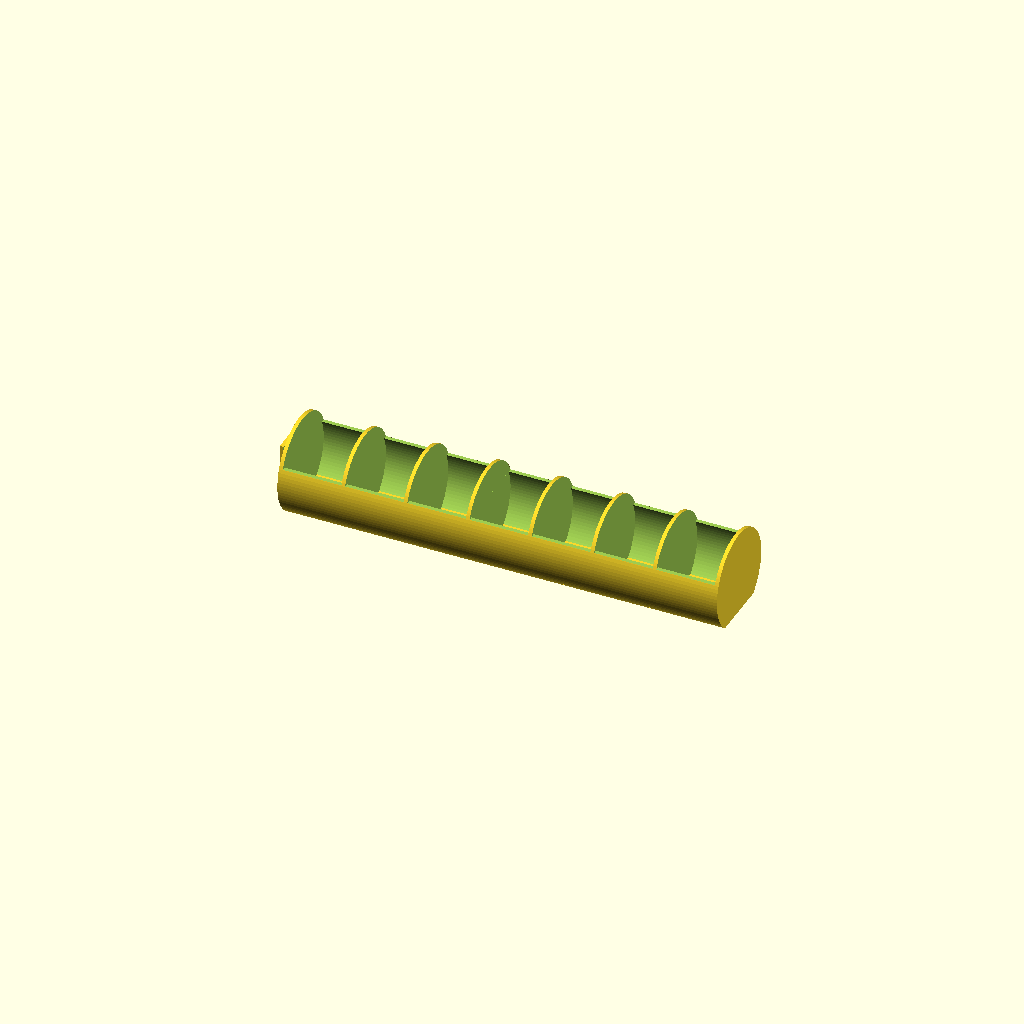
Cell 1: the model at its default parameters.
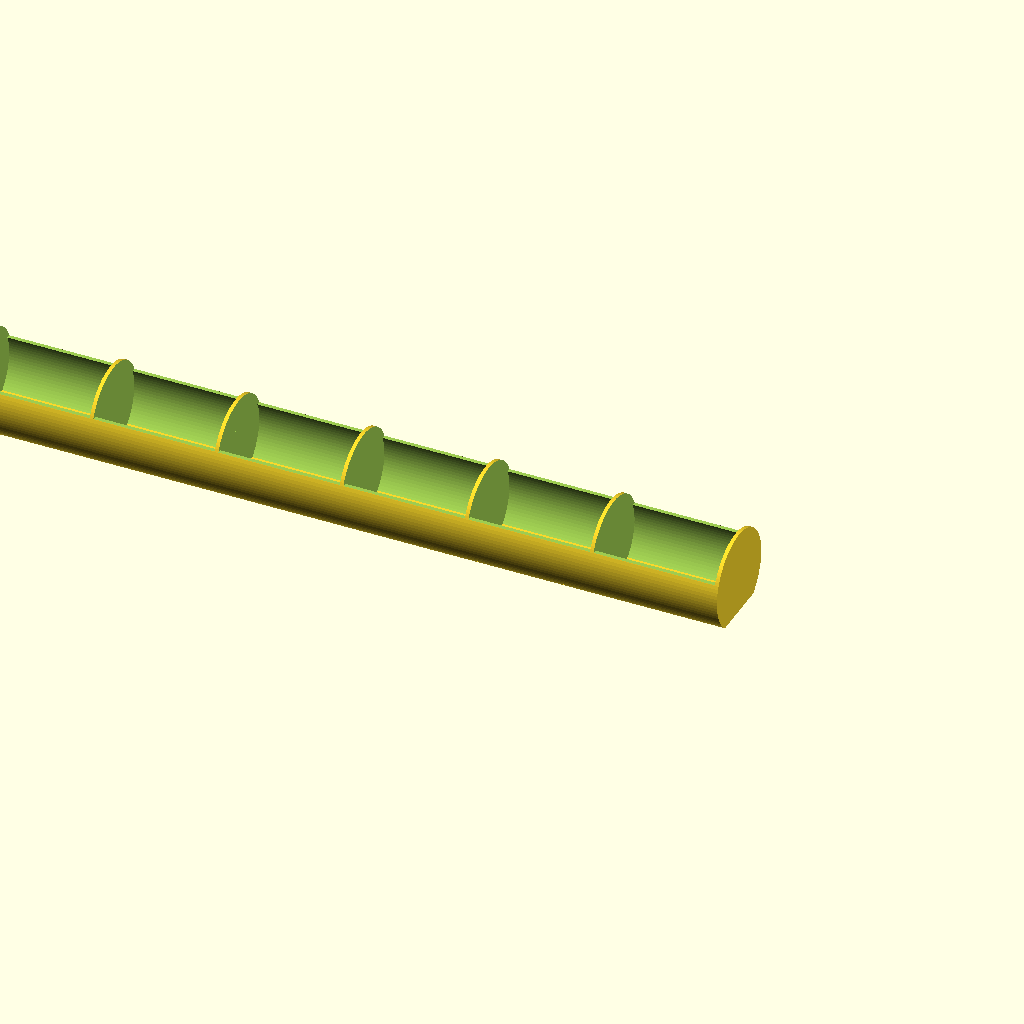
Cell 2 — h set to 240, the other parameters unchanged.
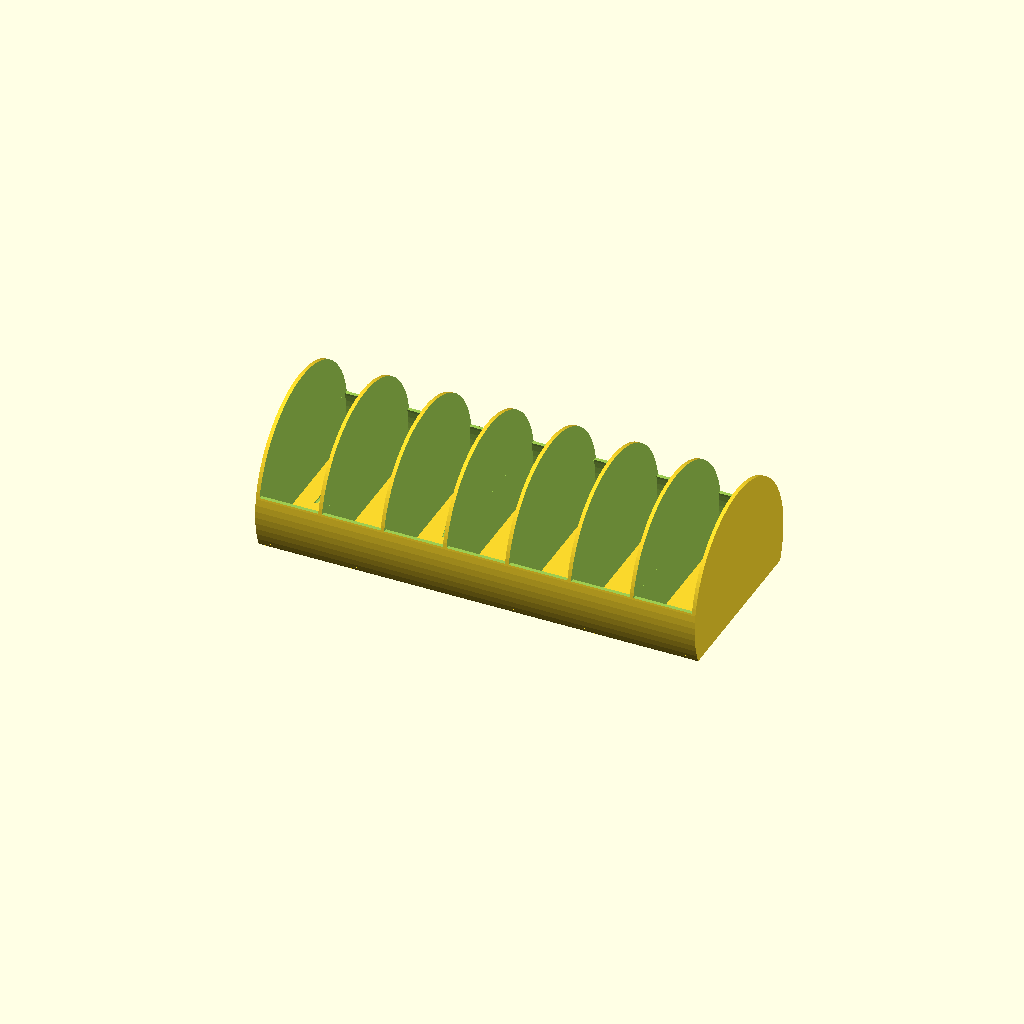
Cell 3: the same model with w = 52.
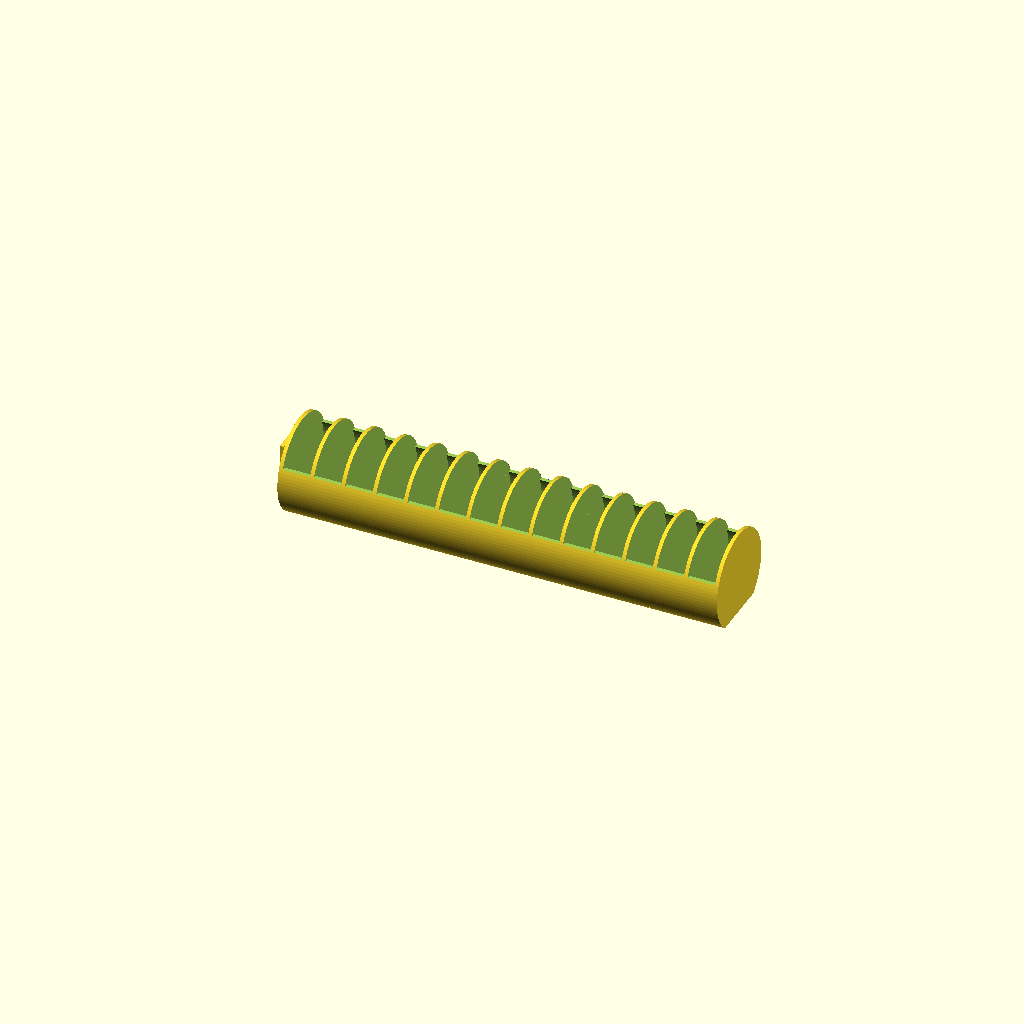
Cell 4: the same model with c = 14.
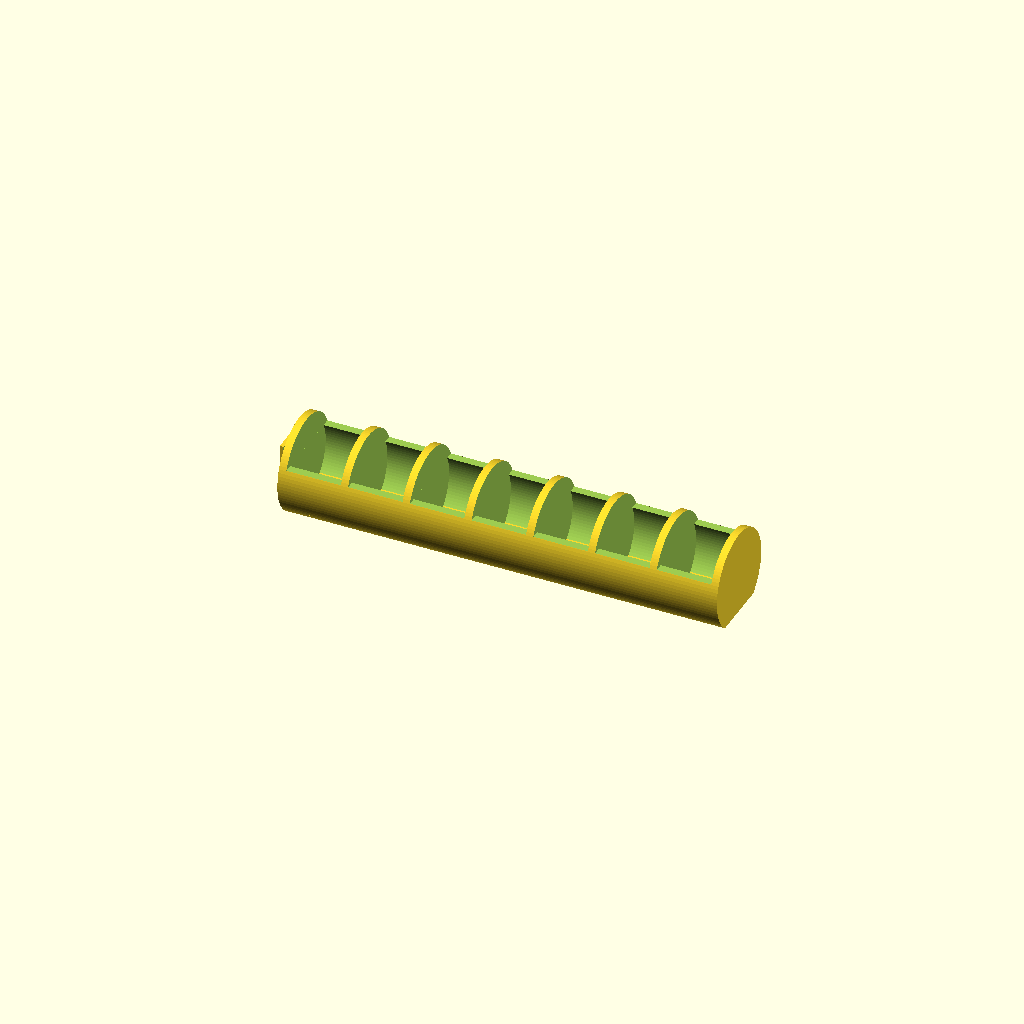
Cell 5: the same model with t = 2.
All cells are drawn from one camera (rotation 55°, 0°, 25°, orthographic, colour scheme Cornfield), so only the parameter changes between them.
The OpenSCAD source (inputs/thingiverse/files/thing-3331008/files/medslide.scad):
// 104 x 24mm max

// length of slide (minus handle, 4mm)
h=120;

// width of slide (diameter)
w=26;

// number of buckets
c=7;

// thickness of walls
t=1;

// text
txt="MTWTFSS"; // ["MTWTFSS","SMTWTFS","12345...","...54321","none"]

// text size
txtsz=7;

// font
txtfont="Droid Sans";

hs=(h-t)/c-t;

module box(pos,size) { translate(pos) cube(size); }

module write(pos=[0,0,0],rot=[0,0,0],size=3,h=1.5,text="?",halign="center",valign="center")
{
   translate(pos)
      rotate(rot)
      linear_extrude(height=h)
      text(text,size=size,halign=halign,valign=valign,font=txtfont);
}

module cyl_x(base=[0,0,0],h=10,r=5)
{
   translate(base)
      rotate([0,90,0])
      cylinder(h=h,r=r);
}


module thetext()
{
   if (txt=="MTWTFSS")
   {
      write([-10+t-0.4,0,(hs+t)*7-hs/2],rot=[90,90,90],size=txtsz,text="M");
      write([-10+t-0.4,0,(hs+t)*6-hs/2],rot=[90,90,90],size=txtsz,text="T");
      write([-10+t-0.4,0,(hs+t)*5-hs/2],rot=[90,90,90],size=txtsz,text="W");
      write([-10+t-0.4,0,(hs+t)*4-hs/2],rot=[90,90,90],size=txtsz,text="T");
      write([-10+t-0.4,0,(hs+t)*3-hs/2],rot=[90,90,90],size=txtsz,text="F");
      write([-10+t-0.4,0,(hs+t)*2-hs/2],rot=[90,90,90],size=txtsz,text="S");
      write([-10+t-0.4,0,(hs+t)*1-hs/2],rot=[90,90,90],size=txtsz,text="S");
   }
   else if (txt=="SMTWTFS")
   {
      write([-10+t-0.4,0,(hs+t)*7-hs/2],rot=[90,90,90],size=txtsz,text="S");
      write([-10+t-0.4,0,(hs+t)*6-hs/2],rot=[90,90,90],size=txtsz,text="M");
      write([-10+t-0.4,0,(hs+t)*5-hs/2],rot=[90,90,90],size=txtsz,text="T");
      write([-10+t-0.4,0,(hs+t)*4-hs/2],rot=[90,90,90],size=txtsz,text="W");
      write([-10+t-0.4,0,(hs+t)*3-hs/2],rot=[90,90,90],size=txtsz,text="T");
      write([-10+t-0.4,0,(hs+t)*2-hs/2],rot=[90,90,90],size=txtsz,text="F");
      write([-10+t-0.4,0,(hs+t)*1-hs/2],rot=[90,90,90],size=txtsz,text="S");
   }
   else if (txt=="12345...")
   {
      for (i=[1:1:c])
         write([-10+t-0.4,0,(hs+t)*(c-i+1)-hs/2],rot=[90,90,90],size=txtsz,text=str(i));
   }
   else if (txt=="...54321")
   {
      for (i=[1:1:c])
         write([-10+t-0.4,0,(hs+t)*(i)-hs/2],rot=[90,90,90],size=txtsz,text=str(i));
   }
   
}

rotate([0,-90,0])
union()
{

difference()
{
   cylinder(h=h,r=w/2,$fn=90);
   box([-30,-50,-1],[20,100,h+2]);
   difference()
   {
      union()
      {
         for (n=[0:1:c-1])
         {
            translate([0,0,t+n*(hs+t)])
               union()
            {
               cylinder(h=hs,r=w/2-t,$fn=90);
               box([5,-50,0],[50,100,hs]);
            }
            
         }
      }
      box([-10,-50,-1],[t,100,h+2]);
   }

   thetext();
   
}

if (1)
difference()
{
   box([-5,-3,h],[10,6,4]);
   cyl_x([-11,-3,h+1.5],h=22,r=1.5,$fn=48);
   cyl_x([-11,3,h+1.5],h=22,r=1.5,$fn=48);
   
}

}
Parameter table extracted from the source (name, type, default, range or options):
h: number, default 120
w: number, default 26
c: number, default 7
t: number, default 1
txt: string, default "MTWTFSS", options "MTWTFSS", "SMTWTFS", "12345...", "...54321", "none"
txtsz: number, default 7
txtfont: string, default "Droid Sans"
